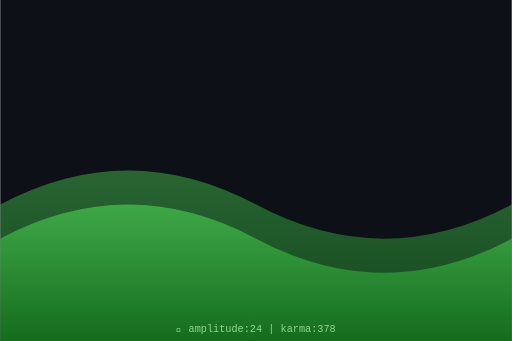
t = 0.00 s
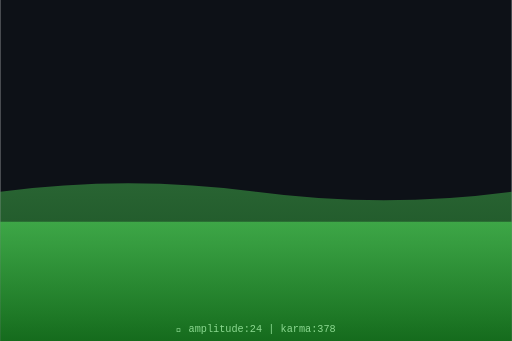
t = 0.75 s
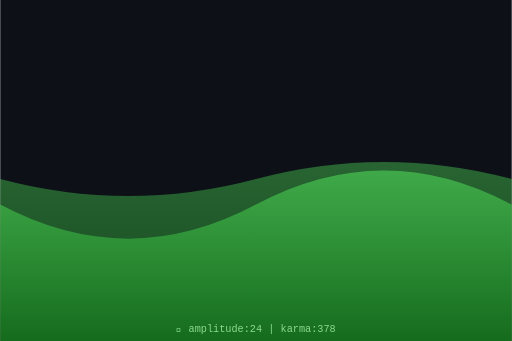
t = 1.50 s
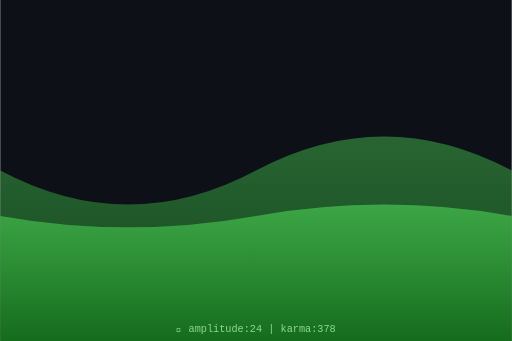
t = 2.00 s
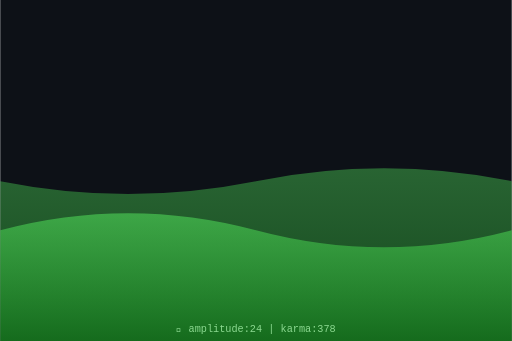
t = 2.63 s
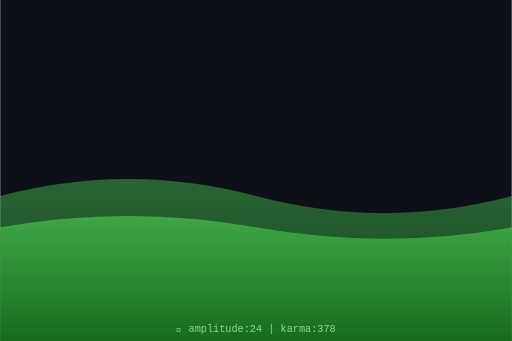
t = 3.50 s

The animated SVG that drew these frames (rendered in a browser with its animation timeline set to each time). Animation: 2 SMIL elements (animate=2); one cycle of 4.00 s, repeats indefinitely.

<svg xmlns="http://www.w3.org/2000/svg" viewBox="0 0 300 200" width="300" height="200">
  <defs>
    <linearGradient id="waveGrad" x1="0%" y1="0%" x2="0%" y2="100%">
      <stop offset="0%" style="stop-color:hsl(124,70%,60%);stop-opacity:0.8"/>
      <stop offset="100%" style="stop-color:hsl(124,70%,30%);stop-opacity:0.9"/>
    </linearGradient>
  </defs>
  <rect width="300" height="200" fill="#0d1117"/>
  <path d="M0,120 Q75,80 150,120 T300,120 L300,200 L0,200 Z" fill="url(#waveGrad)" opacity="0.5">
    <animate attributeName="d" dur="4s" repeatCount="indefinite"
      values="M0,120 Q75,80 150,120 T300,120 L300,200 L0,200 Z;
              M0,100 Q75,140 150,100 T300,100 L300,200 L0,200 Z;
              M0,120 Q75,80 150,120 T300,120 L300,200 L0,200 Z"/>
  </path>
  <path d="M0,140 Q75,100 150,140 T300,140 L300,200 L0,200 Z" fill="url(#waveGrad)" opacity="0.7">
    <animate attributeName="d" dur="3s" repeatCount="indefinite"
      values="M0,140 Q75,100 150,140 T300,140 L300,200 L0,200 Z;
              M0,120 Q75,160 150,120 T300,120 L300,200 L0,200 Z;
              M0,140 Q75,100 150,140 T300,140 L300,200 L0,200 Z"/>
  </path>
  <text x="150" y="195" text-anchor="middle" font-family="monospace" font-size="6" fill="hsl(124,50%,70%)">
    🌊 amplitude:24 | karma:378
  </text>
</svg>
